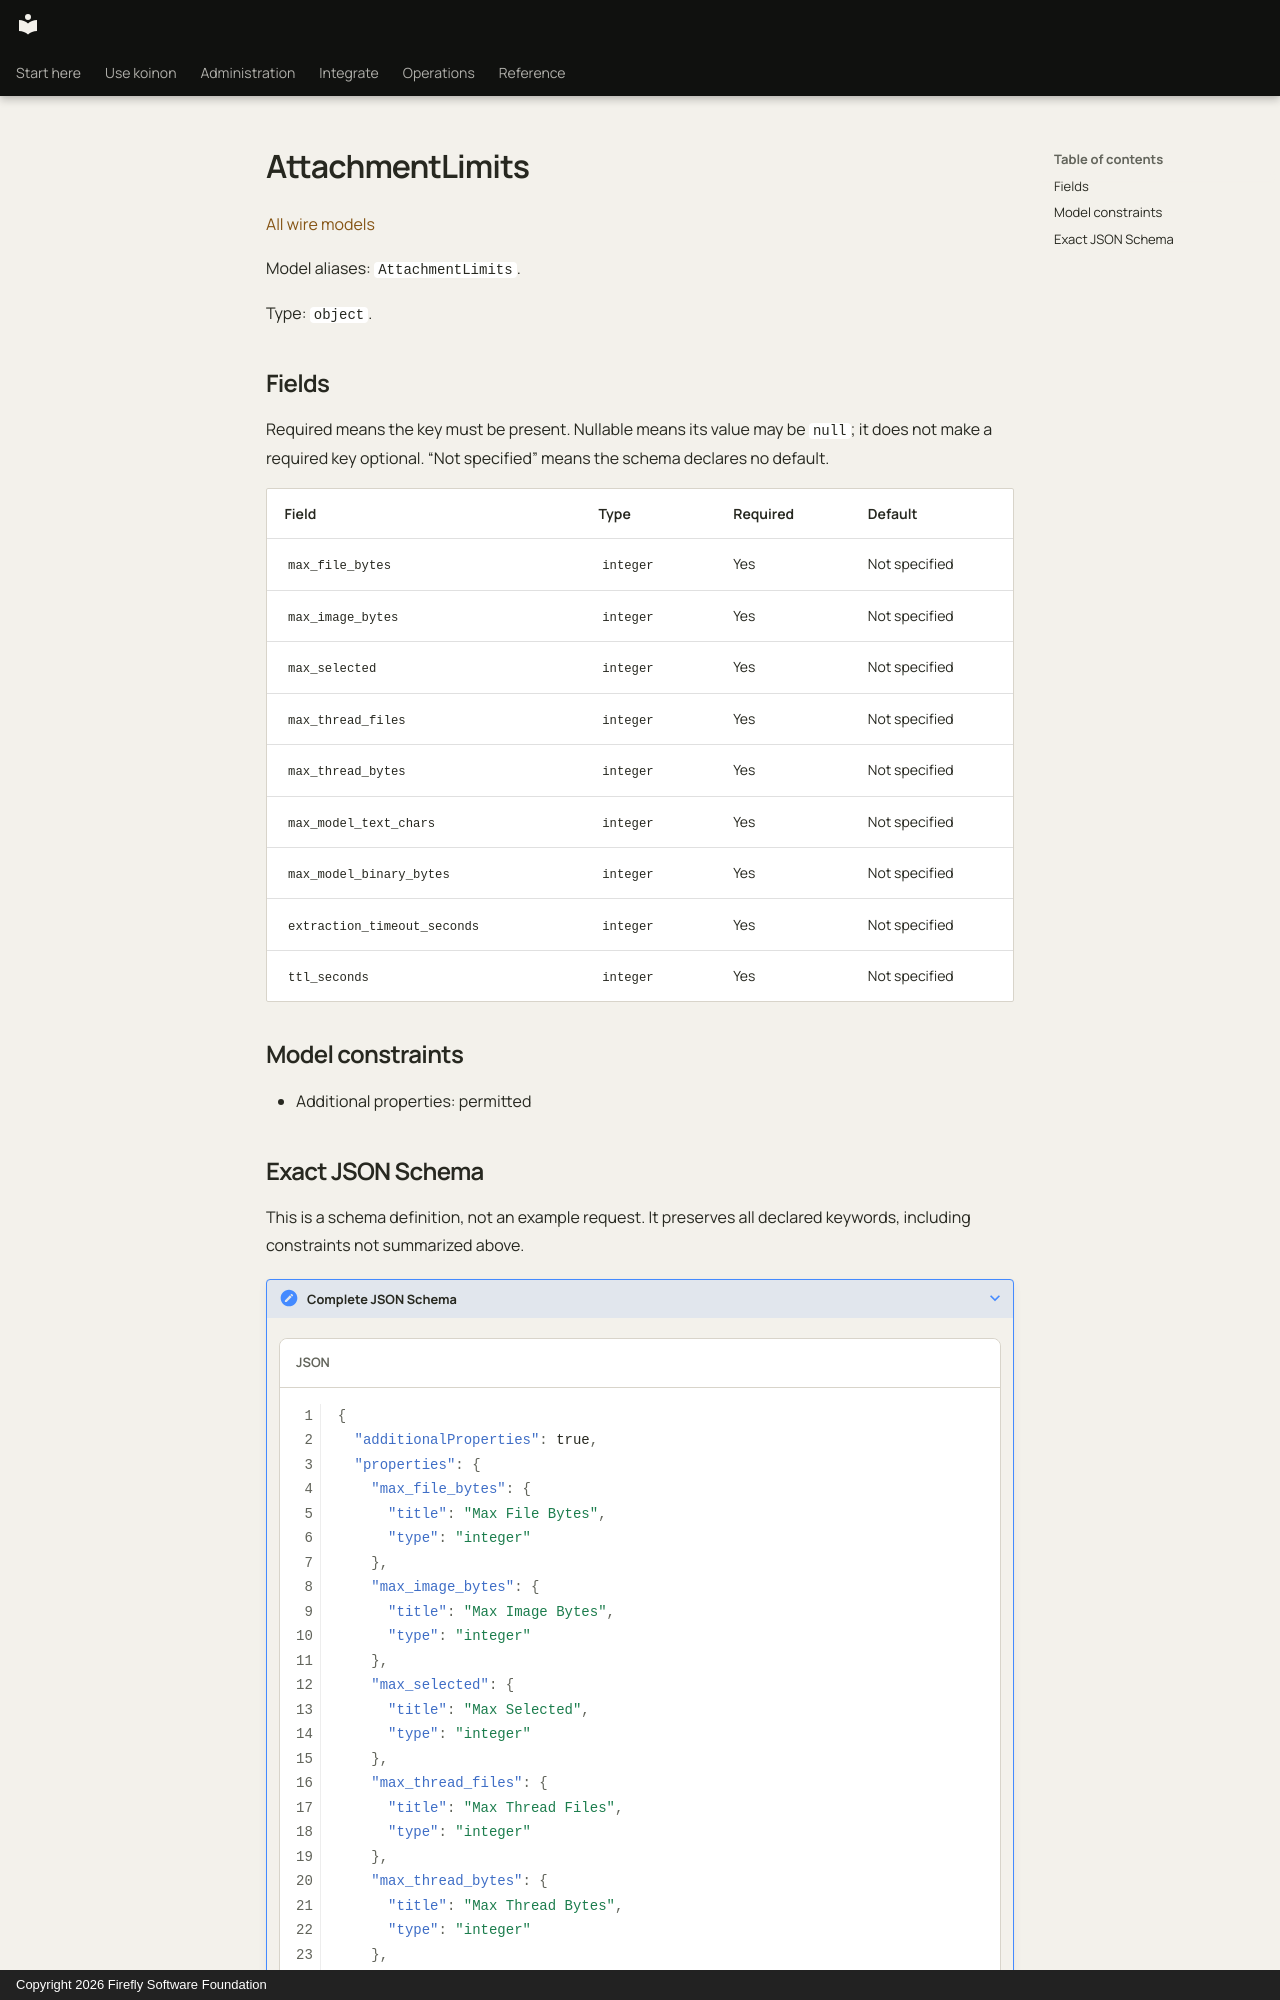

repository: fireflyframework/firefly-koinon · page: reference/models/attachmentlimits/index.html · generator: mkdocs · copyright: Copyright 2026 Firefly Software Foundation

<!-- Copyright 2026 Firefly Software Foundation -->
<!-- SPDX-License-Identifier: Apache-2.0 -->

# AttachmentLimits

[All wire models](index.md)

Model aliases: `AttachmentLimits`.

Type: `object`.

## Fields

Required means the key must be present. Nullable means its value may be `null`; it does not make a required key optional. “Not specified” means the schema declares no default.

| Field | Type | Required | Default |
| --- | --- | --- | --- |
| `max_file_bytes` | `integer` | Yes | Not specified |
| `max_image_bytes` | `integer` | Yes | Not specified |
| `max_selected` | `integer` | Yes | Not specified |
| `max_thread_files` | `integer` | Yes | Not specified |
| `max_thread_bytes` | `integer` | Yes | Not specified |
| `max_model_text_chars` | `integer` | Yes | Not specified |
| `max_model_binary_bytes` | `integer` | Yes | Not specified |
| `extraction_timeout_seconds` | `integer` | Yes | Not specified |
| `ttl_seconds` | `integer` | Yes | Not specified |

## Model constraints

- Additional properties: permitted
